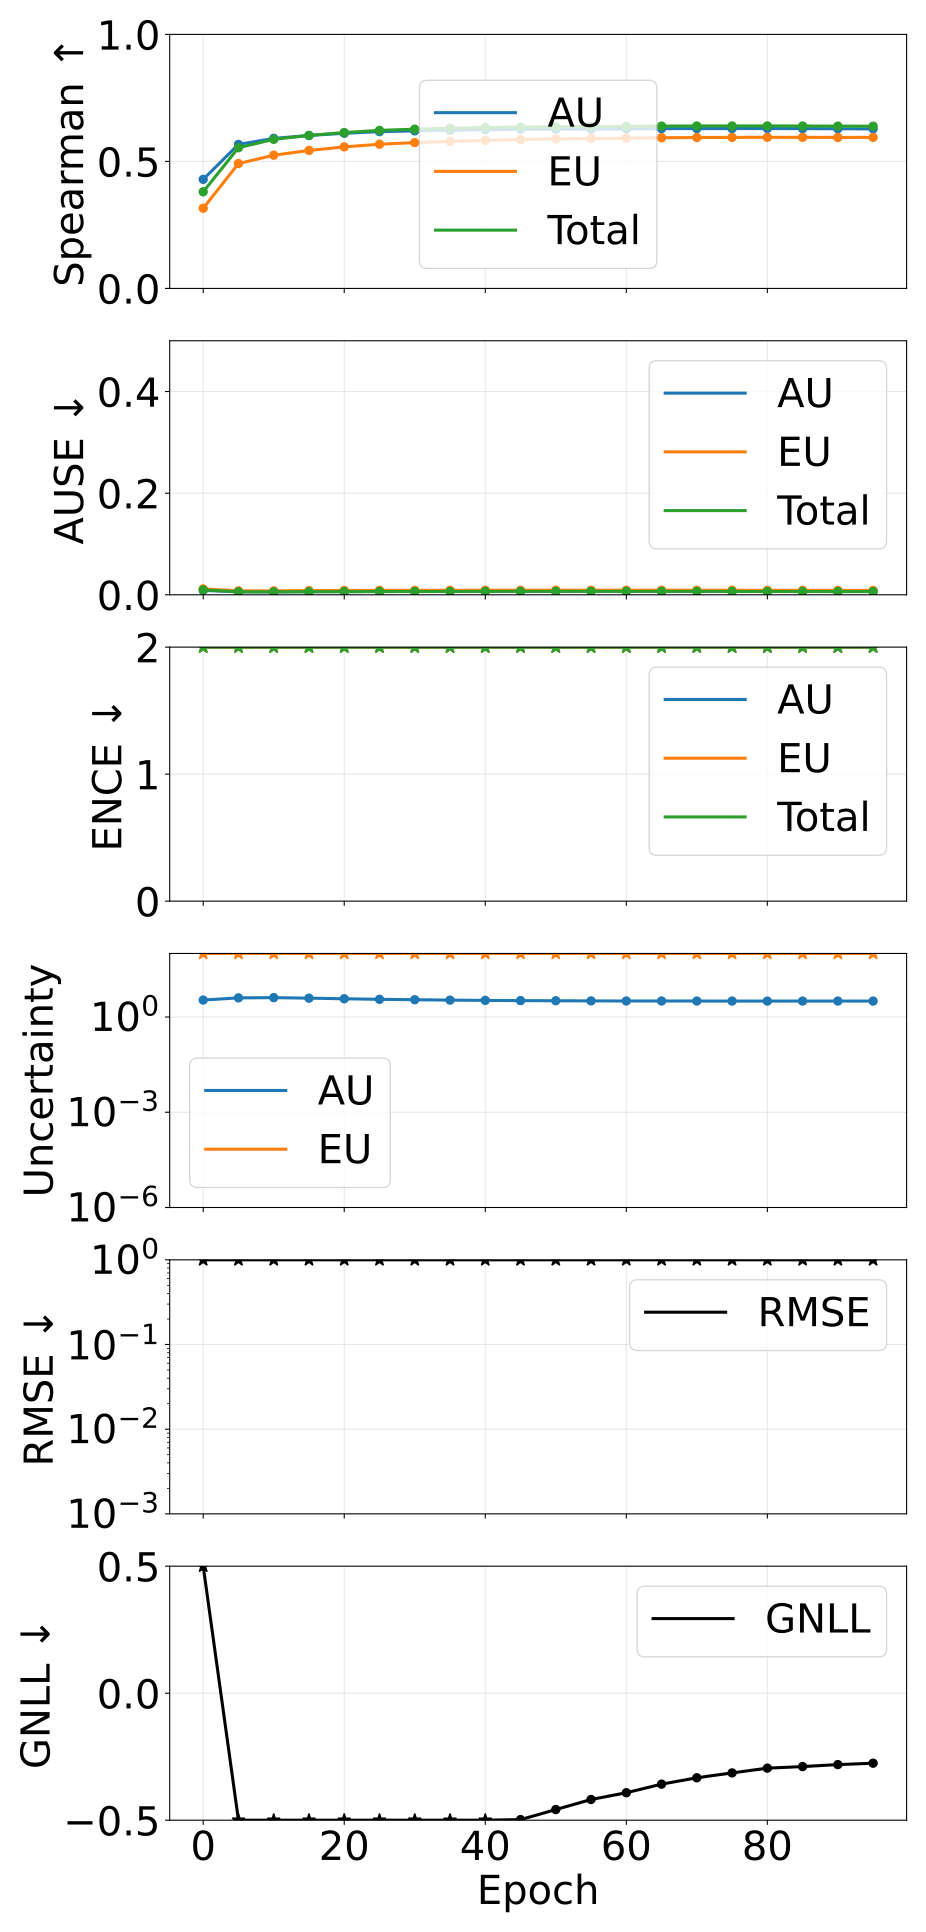

The file beside this chart, header and first rows:
epoch, pearson_aleatoric, pearson_epistemic, pearson_total, spearman_aleatoric, spearman_epistemic, spearman_total, ause_aleatoric, ause_epistemic, ause_total, ence_aleatoric, ence_epistemic, ence_total, magnitude_aleatoric, magnitude_epistemic, magnitude_total, rmse_e_atom, nll_energy
0, 0.9982, 1, 1, 0.4294, 0.3157, 0.3805, 0.00863, 0.01158, 0.009687, 112, 28.34, 10.45, 3.409, 36128, 36131, 66.65, 2.493
5, 0.998, 1, 1, 0.567, 0.4917, 0.554, 0.005735, 0.007727, 0.005978, 58.09, 13.24, 3.915, 3.993, 23146, 23150, 54.17, -0.8195
10, 0.9977, 1, 1, 0.5907, 0.5245, 0.5869, 0.005685, 0.007763, 0.005784, 46.18, 13.74, 3.67, 4.064, 17833, 17837, 48.01, -0.9263
15, 0.9975, 1, 1, 0.602, 0.5432, 0.6023, 0.006004, 0.008249, 0.006061, 41.24, 14.78, 4.009, 3.914, 14511, 14515, 43.52, -0.8264
20, 0.9974, 1, 1, 0.6107, 0.5571, 0.6136, 0.006245, 0.008514, 0.00626, 39.15, 15.18, 4.299, 3.743, 12594, 12598, 40.59, -0.7499
25, 0.9972, 1, 1, 0.6172, 0.5678, 0.6222, 0.006429, 0.008702, 0.006409, 37.95, 15.41, 4.482, 3.597, 11388, 11392, 38.62, -0.6822
30, 0.9971, 1, 1, 0.6203, 0.574, 0.6269, 0.006529, 0.008759, 0.006476, 37.7, 15.63, 4.675, 3.495, 10700, 10704, 37.42, -0.6372
35, 0.997, 1, 1, 0.6229, 0.5791, 0.6307, 0.006649, 0.008859, 0.006571, 37.45, 15.71, 4.83, 3.394, 10091, 10095, 36.31, -0.5898
40, 0.9969, 1, 1, 0.625, 0.5826, 0.6334, 0.006735, 0.008969, 0.006644, 37.26, 15.86, 4.783, 3.326, 9606, 9609, 35.45, -0.5408
45, 0.9968, 1, 1, 0.6262, 0.5862, 0.6353, 0.00681, 0.00903, 0.006709, 37.36, 15.84, 4.774, 3.274, 9239, 9242, 34.75, -0.4976
50, 0.9967, 1, 1, 0.6269, 0.5885, 0.6365, 0.006838, 0.009049, 0.006729, 37.62, 15.87, 4.833, 3.242, 9032, 9035, 34.35, -0.458
55, 0.9966, 1, 1, 0.6273, 0.59, 0.6373, 0.006851, 0.009078, 0.006746, 37.99, 15.95, 4.971, 3.207, 8875, 8879, 34.02, -0.4184
60, 0.9965, 1, 1, 0.6276, 0.5915, 0.6379, 0.006847, 0.009052, 0.006737, 38.59, 15.94, 5.037, 3.185, 8809, 8812, 33.85, -0.3918
65, 0.9964, 1, 1, 0.629, 0.5934, 0.6392, 0.006798, 0.009008, 0.006696, 38.89, 16.01, 5.135, 3.18, 8844, 8847, 33.88, -0.358
70, 0.9964, 1, 1, 0.6293, 0.5941, 0.6395, 0.006736, 0.008943, 0.006641, 39.93, 16.11, 5.164, 3.177, 8947, 8950, 34.02, -0.3329
75, 0.9963, 1, 1, 0.6293, 0.5945, 0.6396, 0.006671, 0.008884, 0.006589, 40.71, 16, 5.214, 3.171, 9020, 9023, 34.13, -0.3138
80, 0.9963, 1, 1, 0.6294, 0.5949, 0.6397, 0.006593, 0.008818, 0.00652, 41.9, 16, 5.283, 3.164, 9197, 9201, 34.41, -0.2951
85, 0.9962, 1, 1, 0.6291, 0.5948, 0.6394, 0.006517, 0.008743, 0.006454, 42.91, 15.83, 5.236, 3.166, 9353, 9356, 34.65, -0.2888
90, 0.9962, 1, 1, 0.6285, 0.5943, 0.6388, 0.006453, 0.008695, 0.006399, 43.71, 16, 5.278, 3.163, 9490, 9493, 34.87, -0.281
95, 0.9961, 1, 1, 0.628, 0.5946, 0.6386, 0.006384, 0.008615, 0.006338, 43.87, 15.81, 5.359, 3.169, 9656, 9659, 35.15, -0.2755
